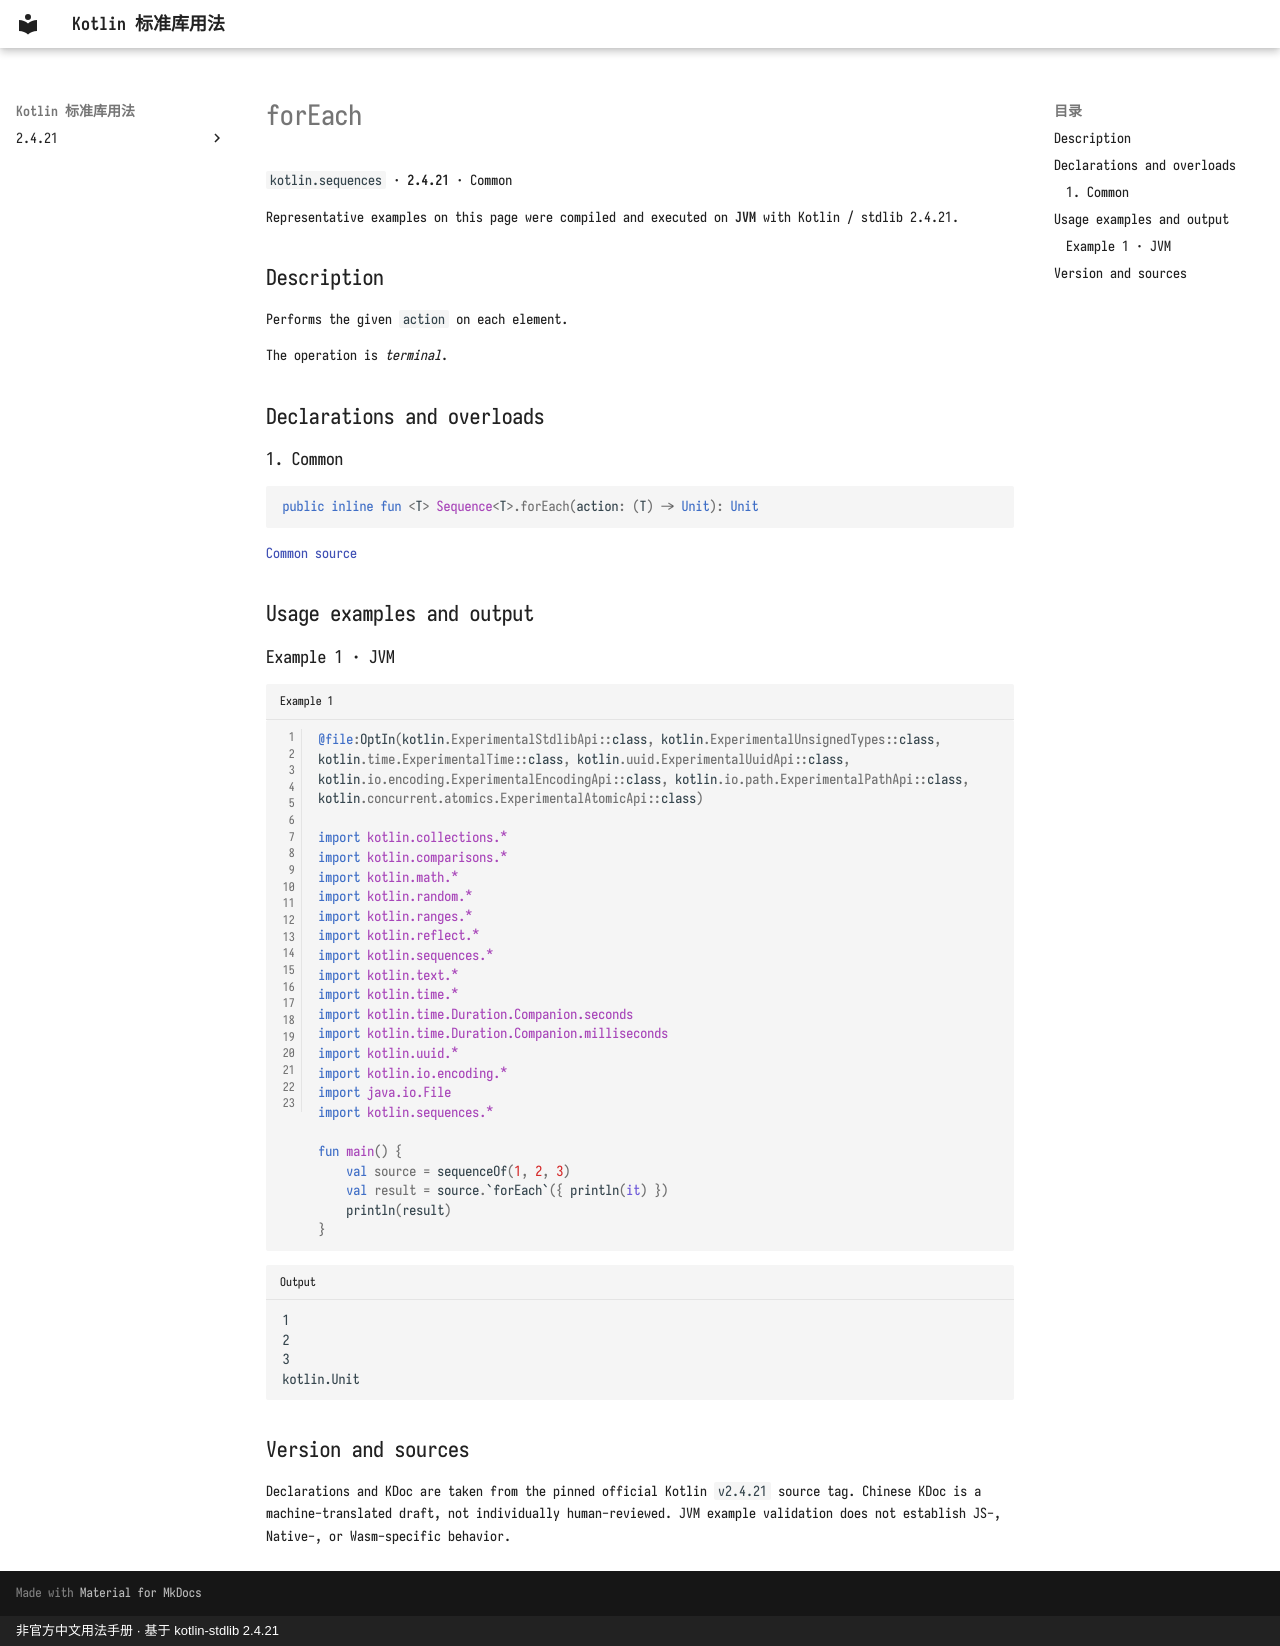

repository: oooooooko/kotlin-stdlib-docs · page: en/api/kotlin.sequences/foreach--0842ac64/index.html · generator: mkdocs · copyright: 非官方中文用法手册 · 基于 kotlin-stdlib 2.4.21

# forEach

`kotlin.sequences` · **2.4.21** · Common

Representative examples on this page were compiled and executed on **JVM** with Kotlin / stdlib 2.4.21.

## Description

Performs the given `action` on each element.

The operation is _terminal_.

## Declarations and overloads

### 1. Common

```kotlin
public inline fun <T> Sequence<T>.forEach(action: (T) -> Unit): Unit
```

[Common source](https://github.com/JetBrains/kotlin/blob/v2.4.21/libraries/stdlib/common/src/generated/_Sequences.kt#L1638)

## Usage examples and output

### Example 1 · JVM

```kotlin title="Example 1" linenums="1"
@file:OptIn(kotlin.ExperimentalStdlibApi::class, kotlin.ExperimentalUnsignedTypes::class, kotlin.time.ExperimentalTime::class, kotlin.uuid.ExperimentalUuidApi::class, kotlin.io.encoding.ExperimentalEncodingApi::class, kotlin.io.path.ExperimentalPathApi::class, kotlin.concurrent.atomics.ExperimentalAtomicApi::class)

import kotlin.collections.*
import kotlin.comparisons.*
import kotlin.math.*
import kotlin.random.*
import kotlin.ranges.*
import kotlin.reflect.*
import kotlin.sequences.*
import kotlin.text.*
import kotlin.time.*
import kotlin.time.Duration.Companion.seconds
import kotlin.time.Duration.Companion.milliseconds
import kotlin.uuid.*
import kotlin.io.encoding.*
import java.io.File
import kotlin.sequences.*

fun main() {
    val source = sequenceOf(1, 2, 3)
    val result = source.`forEach`({ println(it) })
    println(result)
}
```

```text title="Output"
1
2
3
kotlin.Unit
```

## Version and sources

Declarations and KDoc are taken from the pinned official Kotlin `v2.4.21` source tag. Chinese KDoc is a machine-translated draft, not individually human-reviewed. JVM example validation does not establish JS-, Native-, or Wasm-specific behavior.
